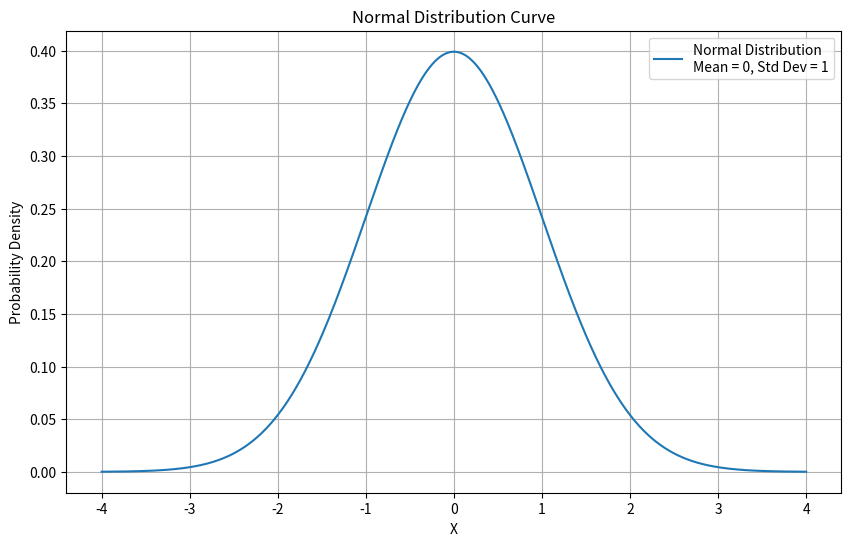

The matplotlib source for this figure:
import numpy as np
import matplotlib.pyplot as plt
from scipy.stats import norm

mean = 0
std_dev = 1

x = np.linspace(mean - 4*std_dev, mean + 4*std_dev, 1000)

pdf = norm.pdf(x, mean, std_dev)

plt.figure(figsize=(10, 6))
plt.plot(x, pdf, label=f'Normal Distribution\nMean = {mean}, Std Dev = {std_dev}')
plt.title('Normal Distribution Curve')
plt.xlabel('X')
plt.ylabel('Probability Density')
plt.legend()
plt.grid(True)
plt.show()